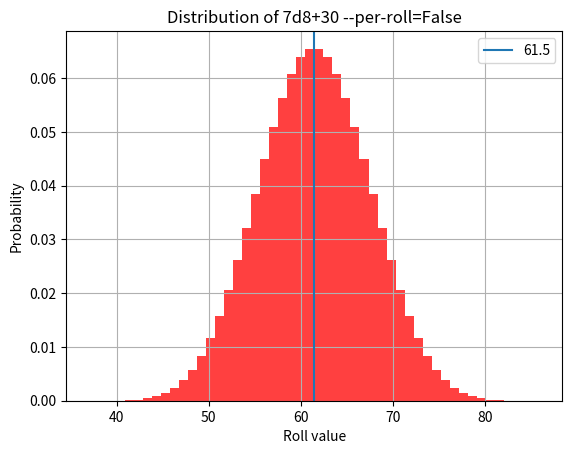

Reproduce this figure in Python.
#!/usr/bin/python3.7
import numpy as np
import matplotlib.pyplot as plt
import scipy.stats as st

from random import randint

def roll(times, val, mod=0, flags=[]):
    results = []
    for _ in range(times):
        randval = randint(1, val) + mod if 'per-roll' in flags else randint(1, val)
        results.append(randval)
    if 'per-roll' in flags:
        mod = 0
    return sum(results) + mod

def dist(num, die, mod=0, per_roll=False, sim=False):
    if sim:
        flags = ['per-roll'] if per_roll else []
        rolls = [roll(num, die, mod=mod, flags=flags) for i in range(10**6)]
        rolls.sort()
        return rolls
    d = [i+mod for i in range(1, die+1)]
    for i in range(num-1):
        temp = []
        for j in d:
            for k in range(1, die+1):
                if per_roll:
                    k = k + mod
                temp.append(j+k)
        d = temp
    d.sort()
    return d

def export_plot(num, die, path, mod=0, per_roll=False, title_flair=''):
    # if the permutations of die is greater than 10,000,000 its quicker to just sim the results
    sim = die**num > 10**7
    x = np.array(dist(num, die, mod=mod, per_roll=per_roll, sim=sim))
    plt.hist(x, x[-1] - x[0] +1, density=True, facecolor='r', alpha=0.75)

    if sim:
        mn, mx = plt.xlim()
        plt.xlim(mn, mx)
        kde_xs = np.linspace(mn, mx, 301)
        kde = st.gaussian_kde(x)
        plt.plot(kde_xs, kde.pdf(kde_xs), color='b', label='PDF')

    mean = (mod*num) + (num + num*die)/2 if per_roll else mod + (num + num*die)/2
    plt.axvline(mean, 0, 1, label=str(mean))
    plt.legend()
    plt.xlabel('Roll value')
    plt.ylabel('Probability')
    if title_flair == '':
        title_flair = f'{num}d{die}+{mod} --per-roll={per_roll}'
    plt.title(f'Distribution of {title_flair}')
    plt.grid(True)
    plt.savefig(path)
    plt.close()


if __name__ == '__main__':
    num, die, mod, per_roll = 7, 8, 30, False
    export_plot(num, die, 'plot.png', mod=mod, per_roll=per_roll)
